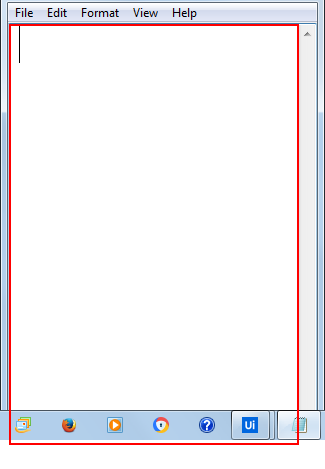
Workflow: hello world1

Step 1: type "Hello world" into the editable text in window 'Untitled - Notepad' (notepad.exe)

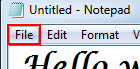
Step 2: click on the menu item 'File' in window 'Untitled - Notepad' (notepad.exe)

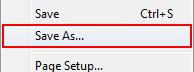
Step 3: click on 'menu item  Save As...' (notepad.exe)

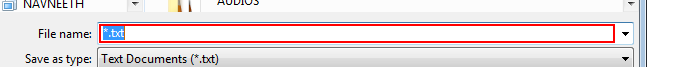
Step 4: type "helloworld" in window 'Save As' (notepad.exe)

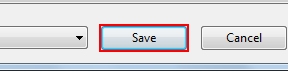
Step 5: click in window 'Save As' (notepad.exe)
